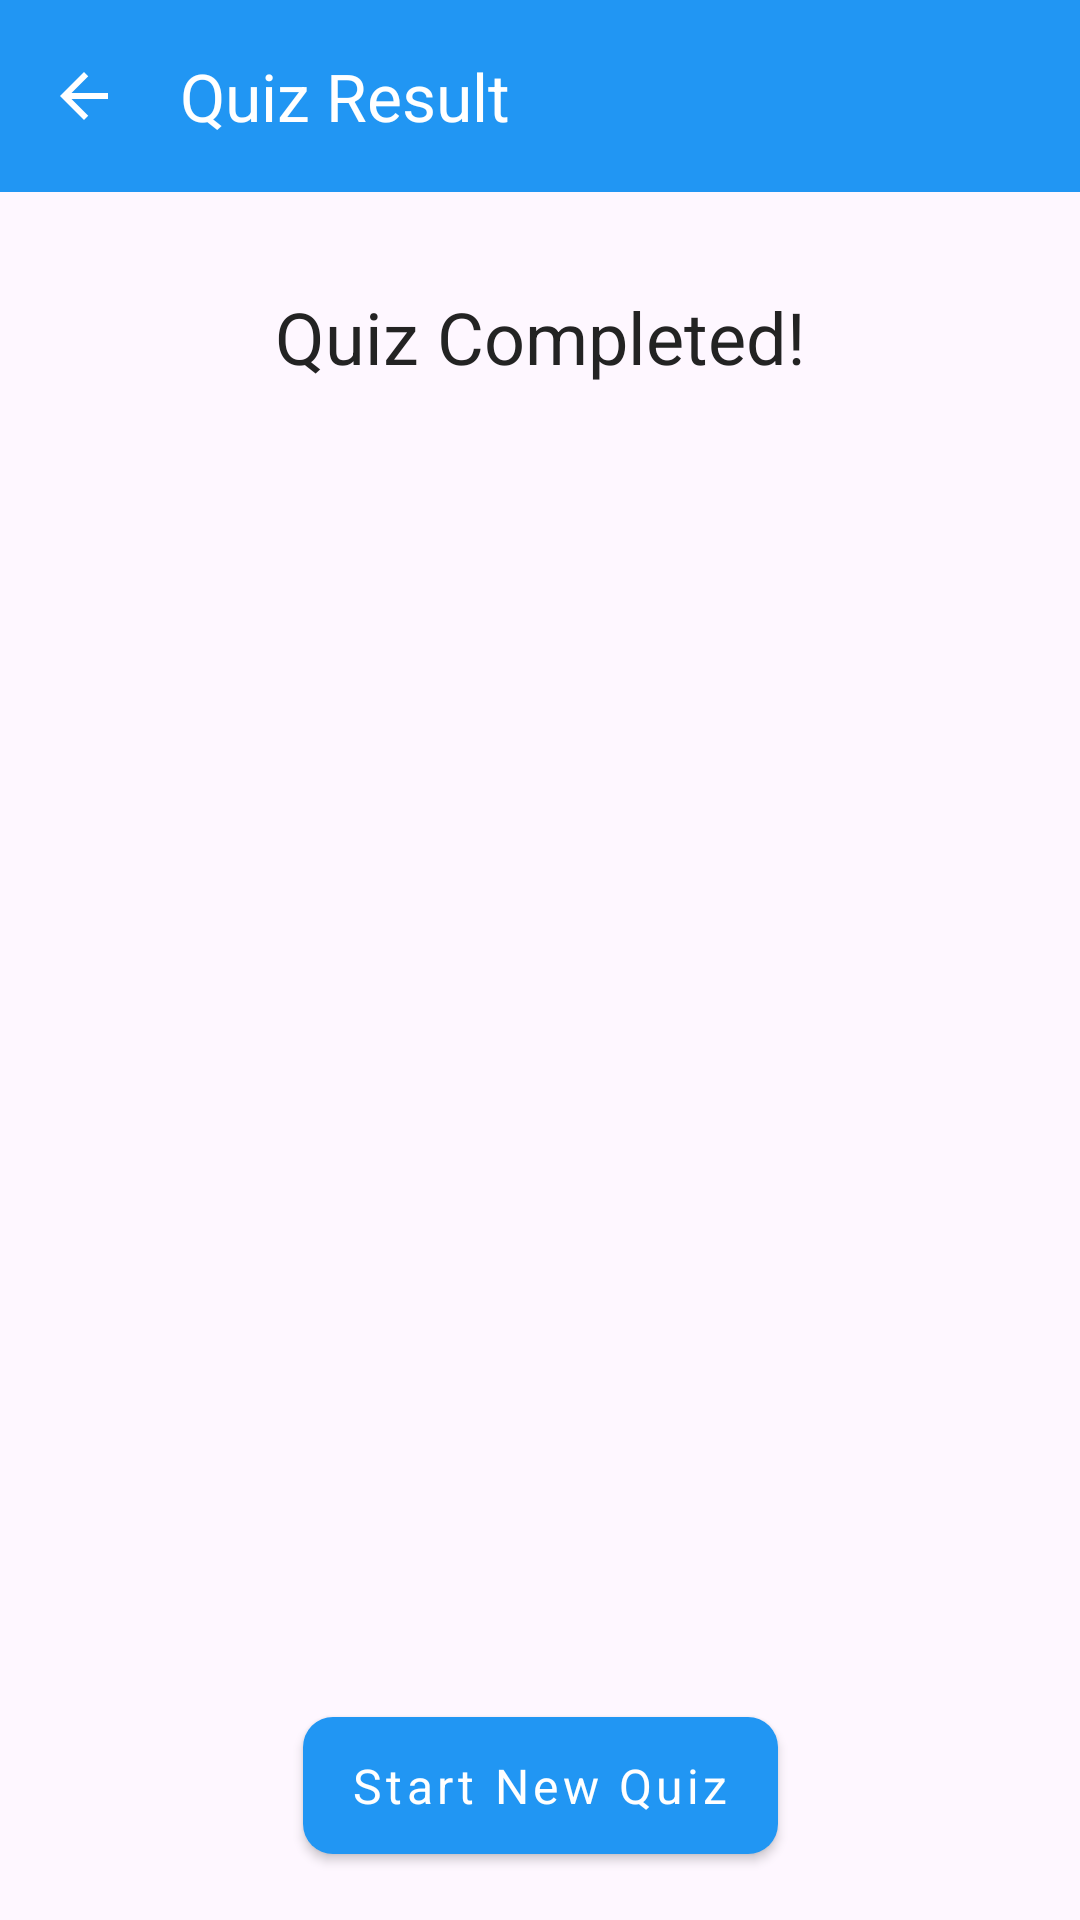

Produce the Android XML layout that renders to this screen, including the resource entries it uses.
<!-- AndroidManifest.xml: application theme Theme.QuizDemo -->
<!-- res/layout/activity_results.xml -->
<?xml version="1.0" encoding="utf-8"?>
<androidx.constraintlayout.widget.ConstraintLayout xmlns:android="http://schemas.android.com/apk/res/android"
    xmlns:app="http://schemas.android.com/apk/res-auto"
    xmlns:tools="http://schemas.android.com/tools"
    android:layout_width="match_parent"
    android:layout_height="match_parent"
    tools:context=".ui.result.ResultActivity">

    <com.google.android.material.appbar.AppBarLayout
        android:id="@+id/appBarLayout"
        android:layout_width="match_parent"
        android:layout_height="wrap_content"
        app:layout_constraintEnd_toEndOf="parent"
        app:layout_constraintStart_toStartOf="parent"
        app:layout_constraintTop_toTopOf="parent"
        app:elevation="4dp">

        <androidx.appcompat.widget.Toolbar
            android:id="@+id/toolbar"
            android:layout_width="match_parent"
            android:layout_height="?attr/actionBarSize"
            android:background="@color/colorPrimary"
            app:title="@string/quiz_result"
            app:titleTextColor="@color/white"
            app:navigationIcon="@drawable/ic_back_white" />

    </com.google.android.material.appbar.AppBarLayout>

    <TextView
        android:id="@+id/tvResultTitle"
        android:layout_width="wrap_content"
        android:layout_height="wrap_content"
        android:layout_marginTop="@dimen/dimen_32dp"
        android:text="@string/quiz_completed"
        style="@style/Text.Bold.Large"
        android:textSize="@dimen/dimen_24sp"
        app:layout_constraintEnd_toEndOf="parent"
        app:layout_constraintStart_toStartOf="parent"
        app:layout_constraintTop_toBottomOf="@+id/appBarLayout" />

    <TextView
        android:id="@+id/tvScore"
        android:layout_width="wrap_content"
        android:layout_height="wrap_content"
        android:layout_marginTop="@dimen/dimen_24dp"
        android:textSize="@dimen/dimen_48sp"
        style="@style/Text.Bold.Large"
        app:layout_constraintEnd_toEndOf="parent"
        app:layout_constraintStart_toStartOf="parent"
        app:layout_constraintTop_toBottomOf="@+id/tvResultTitle"
        tools:text="@string/_0_10" />

    <TextView
        android:id="@+id/tvPercentage"
        android:layout_width="wrap_content"
        android:layout_height="wrap_content"
        android:layout_marginTop="@dimen/dimen_16dp"
        style="@style/Text.Regular.Large"
        app:layout_constraintEnd_toEndOf="parent"
        app:layout_constraintStart_toStartOf="parent"
        app:layout_constraintTop_toBottomOf="@+id/tvScore"
        tools:text="@string/_0_per" />

    <TextView
        android:id="@+id/tvFeedback"
        android:layout_width="@dimen/dimen_0dp"
        android:layout_height="wrap_content"
        android:layout_marginTop="@dimen/dimen_32dp"
        android:textAlignment="center"
        style="@style/Text.SemiBold.Medium"
        app:layout_constraintEnd_toEndOf="parent"
        app:layout_constraintStart_toStartOf="parent"
        app:layout_constraintTop_toBottomOf="@+id/tvPercentage"
        tools:text="@string/great_job" />

    <com.google.android.material.button.MaterialButton
        android:id="@+id/btnStartNewQuiz"
        android:layout_width="wrap_content"
        android:layout_height="wrap_content"
        android:layout_margin="@dimen/dimen_16dp"
        android:text="@string/start_new_quiz"
        style="@style/materialButtonStyle"
        app:layout_constraintBottom_toBottomOf="parent"
        app:layout_constraintEnd_toEndOf="parent"
        app:layout_constraintStart_toStartOf="parent" />

</androidx.constraintlayout.widget.ConstraintLayout>
<!-- resources referenced by this layout -->
<resources>
  <color name="colorPrimary">#2196F3</color>
  <color name="white">#FFFFFFFF</color>
  <dimen name="dimen_0dp">0dp</dimen>
  <dimen name="dimen_16dp">16dp</dimen>
  <dimen name="dimen_24dp">24dp</dimen>
  <dimen name="dimen_24sp">24sp</dimen>
  <dimen name="dimen_32dp">32dp</dimen>
  <dimen name="dimen_48sp">48sp</dimen>
  <!-- drawable ic_back_white (drawable) -->
  <vector xmlns:android="http://schemas.android.com/apk/res/android"
      android:width="24dp"
      android:height="24dp"
      android:viewportWidth="24"
      android:viewportHeight="24"
      android:tint="#FFFFFF"
      android:autoMirrored="true">
      <path
          android:fillColor="@android:color/white"
          android:pathData="M20,11H7.83l5.59,-5.59L12,4l-8,8 8,8 1.41,-1.41L7.83,13H20v-2z"/>
  </vector>
  <string name="_0_10">0/10</string>
  <string name="_0_per">0%</string>
  <string name="great_job">Great job!</string>
  <string name="quiz_completed">Quiz Completed!</string>
  <string name="quiz_result">Quiz Result</string>
  <string name="start_new_quiz">Start New Quiz</string>
  <style name="Text.Bold.Large">
          <item name="android:textSize">@dimen/text_large</item>
      </style>
  <style name="Text.Regular.Large">
          <item name="android:textSize">@dimen/text_large</item>
      </style>
  <style name="Text.SemiBold.Medium">
          <item name="android:textSize">@dimen/text_medium</item>
      </style>
  <style name="materialButtonStyle" parent="@style/Widget.MaterialComponents.Button">
          <item name="cornerRadius">@dimen/dimen_10dp</item>
          <item name="android:gravity">center</item>
          <item name="android:minHeight">@dimen/dimen_48dp</item>
          <item name="android:textColor">@color/white</item>
          <item name="android:paddingTop">@dimen/dimen_12dp</item>
          <item name="android:paddingBottom">@dimen/dimen_12dp</item>
          <item name="android:textSize">@dimen/text_large</item>
          <item name="textAllCaps">false</item>
          <item name="fontFamily">@font/muli_bold</item>
          <item name="backgroundTint">@color/colorPrimary</item>
      </style>
  <style name="Theme.QuizDemo" parent="Base.Theme.QuizDemo" />
  <dimen name="text_large">16sp</dimen>
  <dimen name="text_medium">14sp</dimen>
  <dimen name="dimen_10dp">10dp</dimen>
  <dimen name="dimen_48dp">48dp</dimen>
  <dimen name="dimen_12dp">12dp</dimen>
  <style name="Base.Theme.QuizDemo" parent="Theme.Material3.DayNight.NoActionBar">
          
      </style>
</resources>
